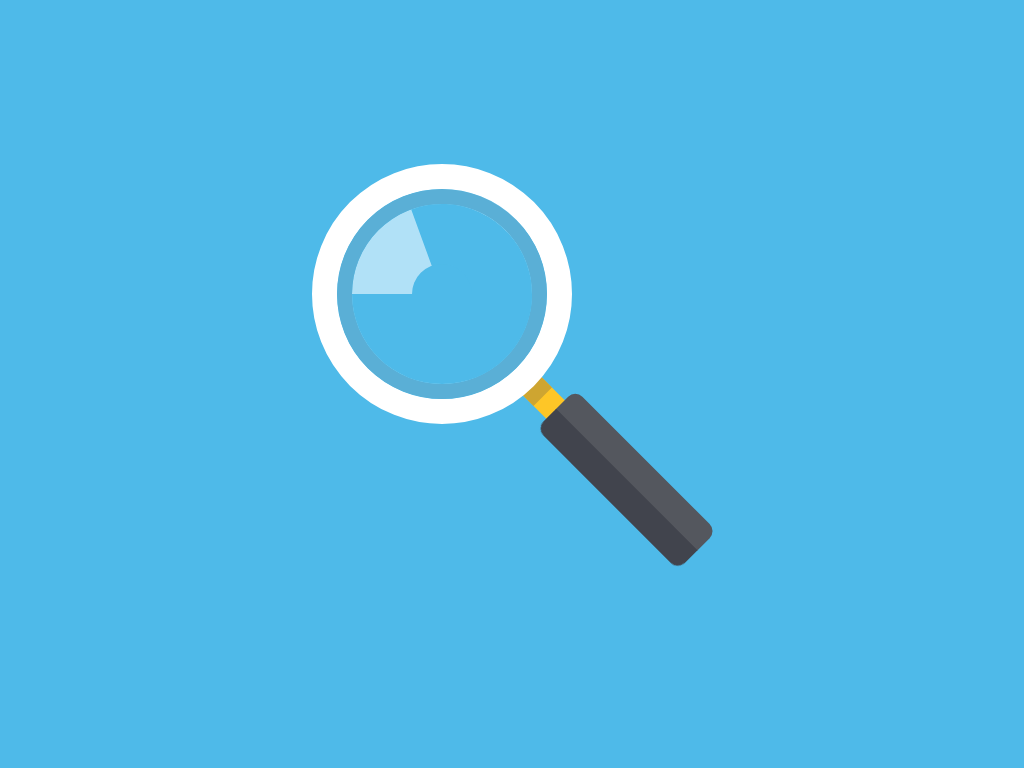

Write the HTML and CSS that draws this image.

<!DOCTYPE html>
<html lang="en">
<head>
	<meta charset="UTF-8">
	<meta name="viewport" content="width=device-width, initial-scale=1.0">
	<title>Magnifying Glass</title>
	<style>
		*{
			margin: 0;
			padding: 0;
			box-sizing: border-box;
		}
		body{
			background: #4ebae9;
		}
		.container{
			width: 500px;
			height: 500px;
			position: absolute;
			top: 0;
			left: 0;
			right: 0;
			bottom: 0;
			margin: auto;
		}
		.magnifying-glass{
			width: 400px;
			height: 440px;
			position: absolute;
			top: 0;
			left: 0;
			right: 0;
			bottom: 0;
			margin: auto;
		}
		.frame{
			width: 260px;
			height: 260px;
			border-radius: 50%;
			border: 25px solid #fff;
			position: absolute;
			overflow: hidden;
		}
		.frame:after{
			content: '';
			width: 180px;
			height: 180px;
			border: 15px solid #5aafd6;
			border-radius: 50%;
			position: absolute;
		}
		.lens{
			width: 180px;
			height: 180px;
			background: #b1e1f7;
			border-radius: 50%;
			position: absolute;
			top: 0;
			left: 0;
			right: 0;
			bottom: 0;
			margin: auto;
		}
		.shine{
			background: linear-gradient(to bottom, rgba(229, 172, 142, 0), rgba(255, 255, 255, 0.5) 50%, rgba(229, 172, 142, 0));
			width: 120px;
			height: 80px;
			position: absolute;
			transform: rotateZ(35deg) translate(1em, -5.5em);
			animation: shine 3s infinite;
		}
		@keyframes shine{
			0%{
				transform: rotateZ(35deg) translate(1em, 9.5em);
			}
			50%{
				transform: rotateZ(35deg) translate(1em, 9.5em);
			}
			75%{
				transform: rotateZ(35deg) translate(1em, -5.5em);
			}
		}
		.lens:before{
			content: '';
			width: 180px;
			height: 90px;
			background: #4ebae9;
			border-radius: 90px 90px 0 0;
			position: absolute;
			transform: rotate(70deg);
			transform-origin: bottom;
			z-index: 1;
		}
		.lens:after{
			content: '';
			width: 180px;
			height: 90px;
			background: #4ebae9;
			border-radius: 0 0 90px 90px;
			position: absolute;
			bottom: 0;
			z-index: 1;		
		}
		.center{
			width: 60px;
			height: 60px;
			background: #4ebae9;
			border-radius: 50%;
			position: absolute;
			top: 0;
			left: 0;
			right: 0;
			bottom: 0;
			margin: auto;
			z-index: 1;
		}
		.handle{
			width: 60px;
			height: 260px;
			position: absolute;
			bottom: 0;
			left: 0;
			right: 0;
			margin: auto;
			transform-origin: top;
			transform: translate(18px, 40px) rotate(-45deg);
			z-index: -1;
		}
		.neck{
			width: 26px;
			height: 40px;
			background: #fec627;
			position: absolute;
			left: 0;
			right: 0;
			margin: auto;
		}
		.neck:before{
			content: '';
			width: 26px;
			height: 18px;
			background: #cea531;
			position: absolute;
		}
		.grip{
			width: 28px;
			height: 200px;
			background: #54575e;
			border-radius: 0 10px 10px 0;
			position: absolute;
			right: 2px;
			top: 36px;
		}
		.grip:before{
			content: '';
			width: 28px;
			height: 200px;
			background: #41444d;
			border-radius: 0 10px 10px 0;
			position: absolute;
			transform-origin: left;
			transform: rotateY(180deg);
			left: 1px;
		}
	</style>
</head>
<body>
	<div class="container">
		<div class="magnifying-glass">
			<div class="frame">
				<div class="lens">
					<div class="center"></div>
					<div class="shine"></div>
				</div>				
			</div>
			<div class="handle">
				<div class="neck"></div>
				<div class="grip"></div>
			</div>
		</div>
	</div>
</body>
</html>